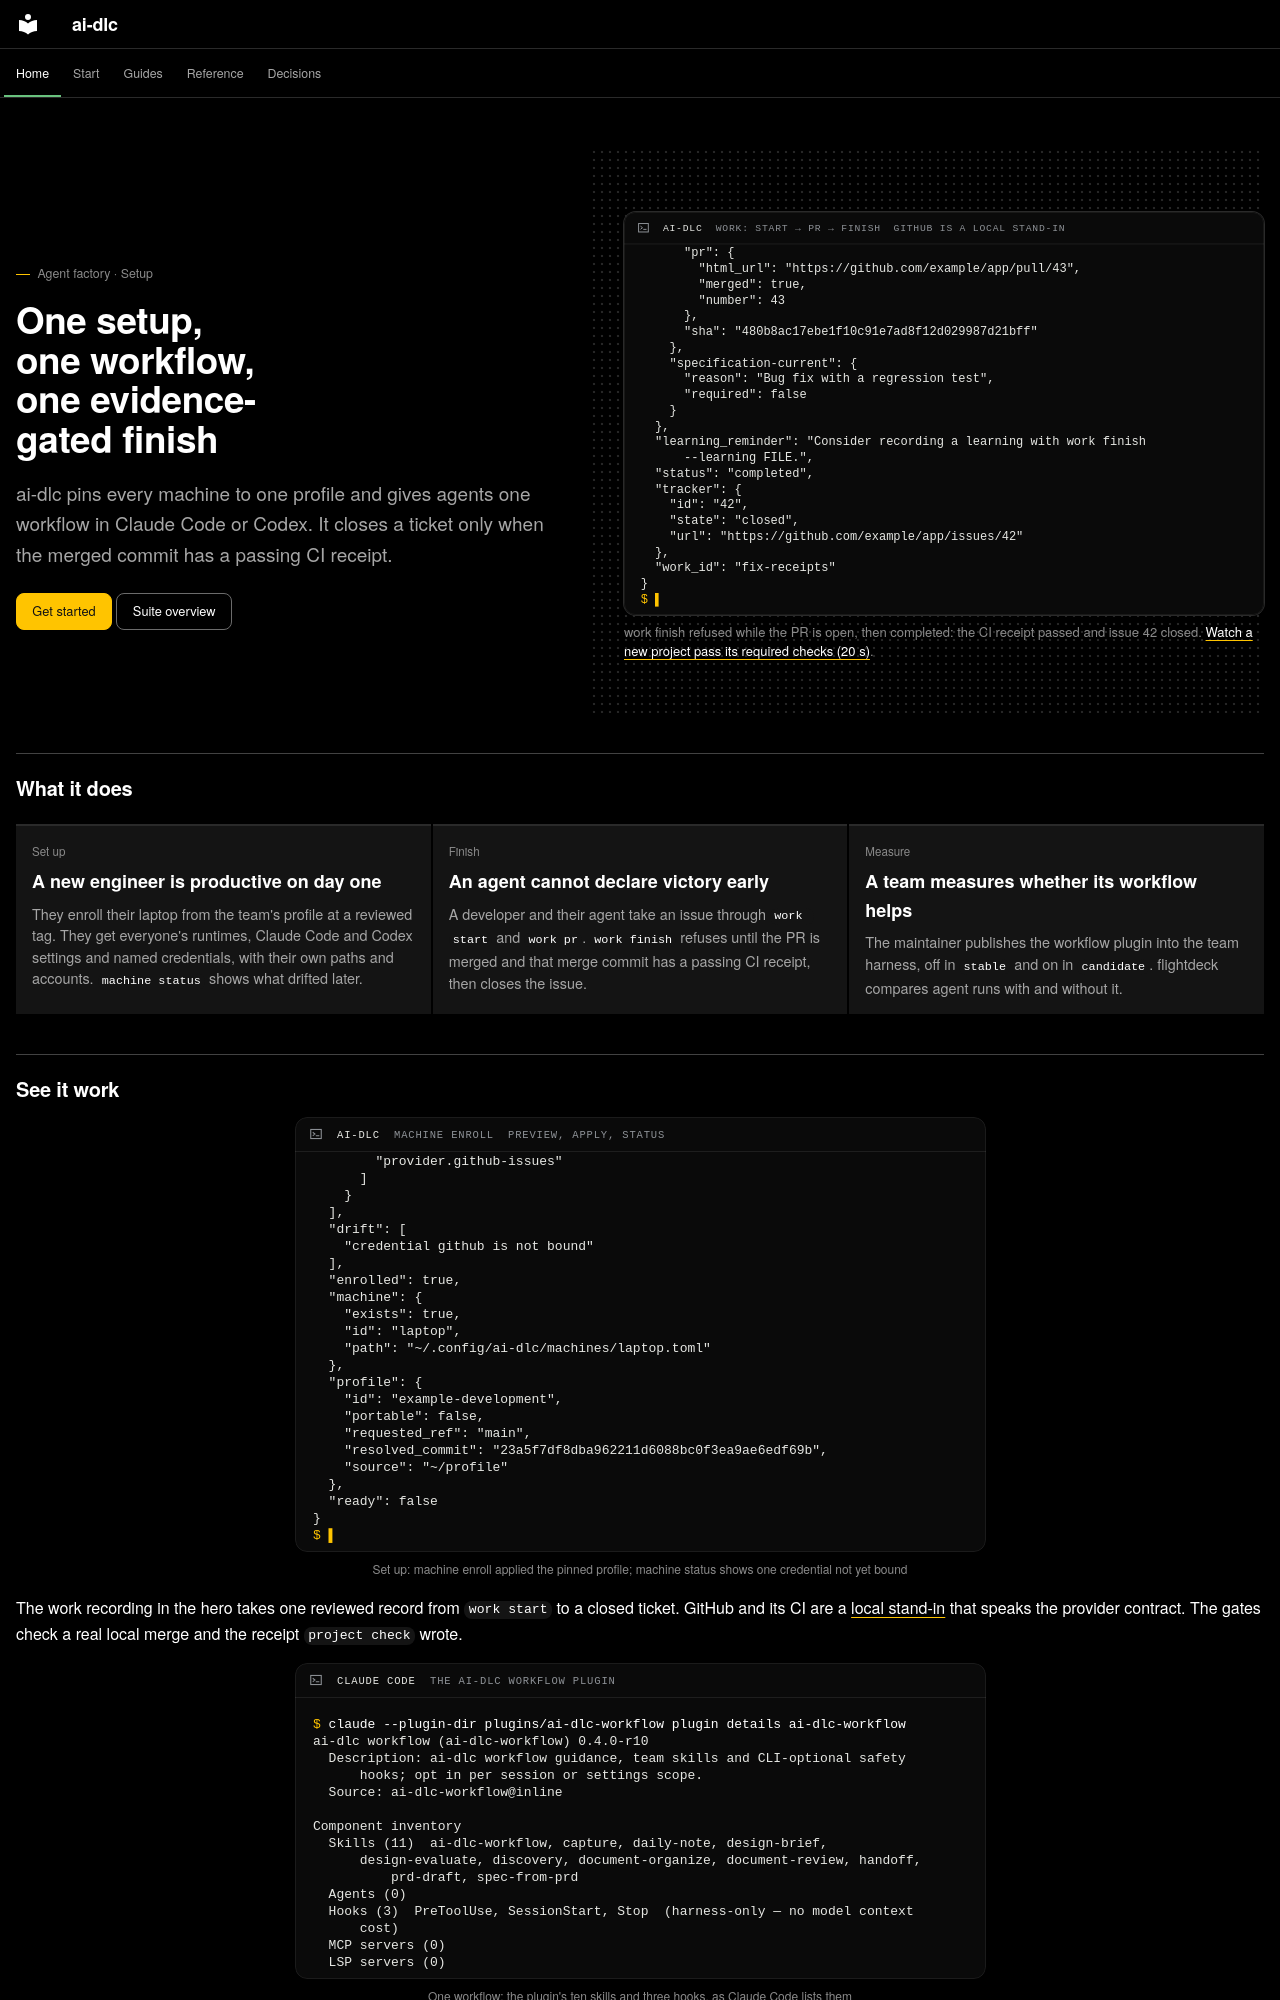

repository: Sean-Koval/ai-dlc · page: index.html · generator: mkdocs

---
hide:
  - navigation
  - toc
---

<div class="af-hero af-hero--visual" markdown>
<div markdown>
<span class="af-eyebrow">Agent factory · Setup</span>

# One setup, one workflow, one evidence-gated finish

<p class="af-lede">ai-dlc pins every machine to one profile and gives agents one workflow in Claude Code or Codex. It closes a ticket only when the merged commit has a passing CI receipt.</p>

[Get started](workflows/get-started.md){ .md-button .md-button--primary } [Suite overview](https://sean-koval.github.io/agent-factory/){ .md-button }
</div>
<figure class="af-hero__visual">
<picture>
<source media="(max-width: 600px)" srcset="assets/front/work-phone.svg" width="379" height="418">
<img src="assets/front/work.svg" alt="work finish refuses until the PR is merged, then verifies the CI receipt and closes issue 42. It opens on the finished session and then replays the typing." width="691" height="435">
</picture>
<figcaption>work finish refused while the PR is open, then completed: the CI receipt passed and issue 42 closed. <a href="assets/front/clip.mp4">Watch a new project pass its required checks (20 s)</a>.</figcaption>
</figure>
</div>

## What it does

<div class="af-tools dlc-cols-3">
  <a class="af-tool" href="runbooks/machine-enrollment/"><small>Set up</small><b>A new engineer is productive on day one</b><span>They enroll their laptop from the team's profile at a reviewed tag. They get everyone's runtimes, Claude Code and Codex settings and named credentials, with their own paths and accounts. <code>machine status</code> shows what drifted later.</span></a>
  <a class="af-tool" href="development-workflow/"><small>Finish</small><b>An agent cannot declare victory early</b><span>A developer and their agent take an issue through <code>work start</code> and <code>work pr</code>. <code>work finish</code> refuses until the PR is merged and that merge commit has a passing CI receipt, then closes the issue.</span></a>
  <a class="af-tool" href="workflows/workflow-plugin/"><small>Measure</small><b>A team measures whether its workflow helps</b><span>The maintainer publishes the workflow plugin into the team harness, off in <code>stable</code> and on in <code>candidate</code>. flightdeck compares agent runs with and without it.</span></a>
</div>
